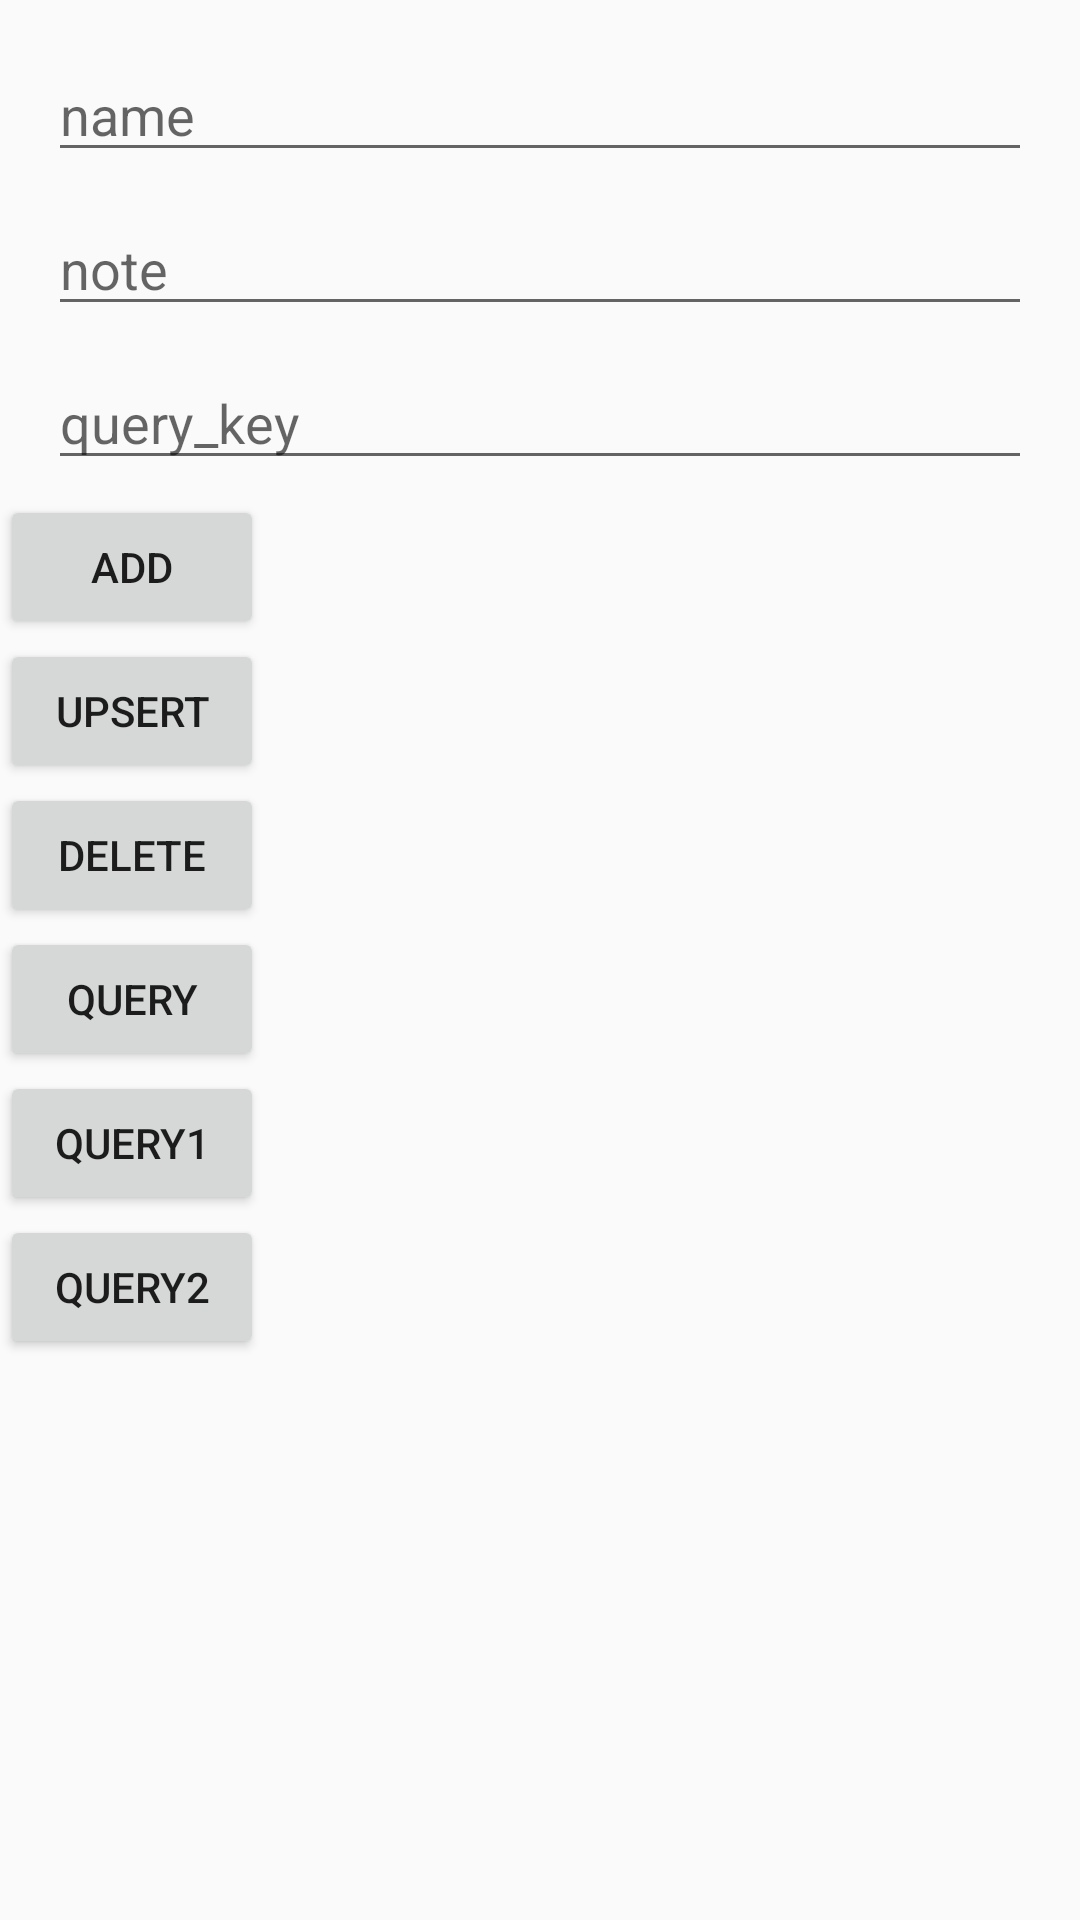

The Android layout XML behind this screen, and the referenced resources:
<!-- AndroidManifest.xml: application theme AppTheme -->
<!-- res/layout/activity_realtime_db.xml -->
<?xml version="1.0" encoding="utf-8"?>
<RelativeLayout xmlns:android="http://schemas.android.com/apk/res/android"
    android:layout_width="match_parent"
    android:layout_height="match_parent"
    >

    <RelativeLayout
        android:id="@+id/userRL"
        android:layout_width="match_parent"
        android:layout_height="wrap_content"
        >
        <EditText
            android:id="@+id/nameTV"
            android:layout_width="match_parent"
            android:layout_height="wrap_content"
            android:layout_marginBottom="5dp"
            android:layout_marginLeft="16dp"
            android:layout_marginRight="16dp"
            android:layout_marginTop="16dp"
            android:hint="name"
            android:maxLines="1" />

        <EditText
            android:id="@+id/noteTV"
            android:layout_width="match_parent"
            android:layout_height="wrap_content"
            android:layout_below="@+id/nameTV"
            android:layout_marginBottom="5dp"
            android:layout_marginLeft="16dp"
            android:layout_marginRight="16dp"
            android:layout_marginTop="5dp"
            android:hint="note"
            android:inputType="textMultiLine"
            android:maxLines="10"
            android:scrollHorizontally="false" />

        <EditText
            android:id="@+id/keyTV"
            android:layout_width="match_parent"
            android:layout_height="wrap_content"
            android:layout_below="@+id/noteTV"
            android:layout_marginBottom="5dp"
            android:layout_marginLeft="16dp"
            android:layout_marginRight="16dp"
            android:layout_marginTop="5dp"
            android:hint="query_key"
            android:inputType="textMultiLine"
            android:maxLines="10"
            android:scrollHorizontally="false" />
    </RelativeLayout>

    <ScrollView
        android:layout_width="match_parent"
        android:layout_height="match_parent"
        android:layout_below="@+id/userRL"
        >
        <LinearLayout
            android:layout_width="match_parent"
            android:layout_height="match_parent"
            android:orientation="vertical"
            >
            <Button
                android:id="@+id/addBTN"
                android:layout_width="wrap_content"
                android:layout_height="wrap_content"
                android:text="Add"
                android:visibility="visible"
                />
            <Button
                android:id="@+id/updateBTN"
                android:layout_width="wrap_content"
                android:layout_height="wrap_content"
                android:text="upsert"
                />
            <Button
                android:id="@+id/deleteBTN"
                android:layout_width="wrap_content"
                android:layout_height="wrap_content"
                android:text="delete"
                />

            <Button
                android:id="@+id/queryBTN"
                android:layout_width="wrap_content"
                android:layout_height="wrap_content"
                android:text="query"
                />

            <Button
                android:id="@+id/query1BTN"
                android:layout_width="wrap_content"
                android:layout_height="wrap_content"
                android:text="query1"
                />

            <Button
                android:id="@+id/query2BTN"
                android:layout_width="wrap_content"
                android:layout_height="wrap_content"
                android:text="query2"
                />

        </LinearLayout>
    </ScrollView>

</RelativeLayout>
<!-- resources referenced by this layout -->
<resources>
  <style name="AppTheme" parent="Theme.AppCompat.Light.DarkActionBar">
          
          <item name="colorPrimary">@color/colorPrimary</item>
          <item name="colorPrimaryDark">@color/colorPrimaryDark</item>
          <item name="colorAccent">@color/colorAccent</item>
      </style>
  <color name="colorPrimary">#3F51B5</color>
  <color name="colorPrimaryDark">#303F9F</color>
  <color name="colorAccent">#FF4081</color>
</resources>
